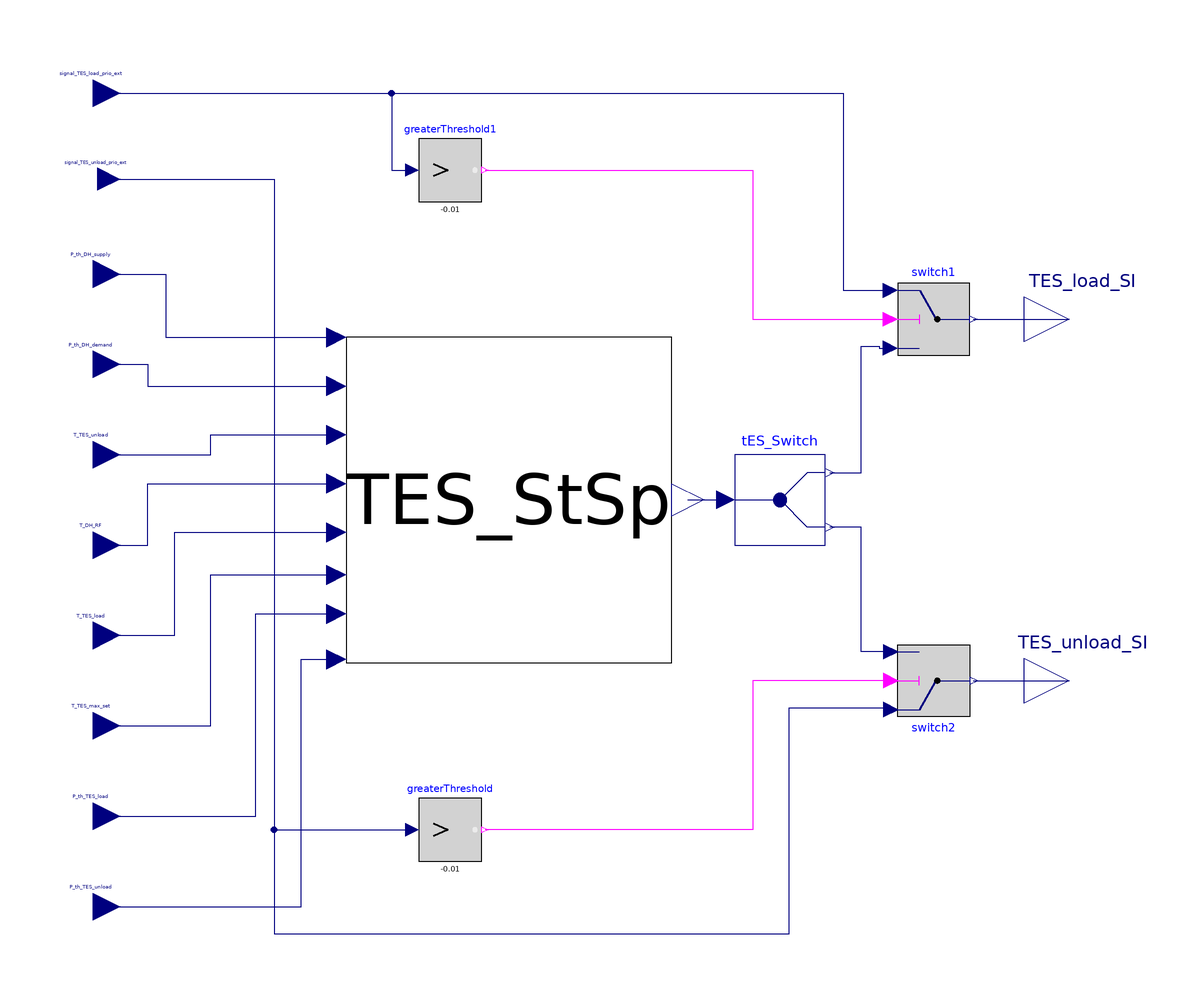

Above is the diagram view of the following Modelica model: its components placed by their Placement annotations and its connect equations drawn as lines.

model TES_Controller
  Modelica.Blocks.Interfaces.RealInput P_th_DH_demand annotation (Placement(
        transformation(extent={{-112,24},{-100,36}}),iconTransformation(extent={{-112,24},{-100,36}})));
  Modelica.Blocks.Interfaces.RealInput P_th_DH_supply annotation (Placement(
        transformation(extent={{-112,44},{-100,56}}),iconTransformation(extent={{-112,44},{-100,56}})));
  Modelica.Blocks.Interfaces.RealInput T_DH_RF annotation (Placement(
        transformation(extent={{-112,-16},{-100,-4}}),
                                                    iconTransformation(extent={{-112,-16},{-100,-4}})));
  Modelica.Blocks.Interfaces.RealInput T_TES_load annotation (Placement(
        transformation(extent={{-112,-36},{-100,-24}}),
                                                      iconTransformation(extent={{-112,-36},{-100,-24}})));
  Modelica.Blocks.Interfaces.RealInput T_TES_max_set annotation (Placement(
        transformation(extent={{-112,-56},{-100,-44}}),iconTransformation(
          extent={{-112,-56},{-100,-44}})));
  Modelica.Blocks.Interfaces.RealInput T_TES_unload annotation (Placement(
        transformation(extent={{-112,4},{-100,16}}), iconTransformation(extent={{-112,4},{-100,16}})));
  Q100_DistrictModel.UnitController.TES.TES_StSp TES_StSp
    annotation (Placement(transformation(extent={{-50,-36},{22,36}})));
  Modelica.Blocks.Interfaces.RealOutput TES_unload_SI ">0 für load, <0 für unload, 0 undefined" annotation (Placement(transformation(extent={{100,-50},{120,-30}})));
  Modelica.Blocks.Interfaces.RealInput P_th_TES_load annotation (Placement(
        transformation(extent={{-112,-76},{-100,-64}}),iconTransformation(
          extent={{-112,-76},{-100,-64}})));
  Modelica.Blocks.Interfaces.RealInput P_th_TES_unload annotation (Placement(
        transformation(extent={{-112,-96},{-100,-84}}),iconTransformation(
          extent={{-112,-96},{-100,-84}})));
  Modelica.Blocks.Interfaces.RealOutput TES_load_SI ">0 für load, <0 für unload, 0 undefined" annotation (Placement(transformation(extent={{100,30},{120,50}})));
  Components.TES_Switch tES_Switch annotation (Placement(transformation(extent={{36,-10},{56,10}})));
  Modelica.Blocks.Interfaces.RealInput signal_TES_unload_prio_ext annotation (Placement(transformation(extent={{-110,66},{-100,76}}), iconTransformation(extent={{-112,64},{-100,76}})));
  Modelica.Blocks.Interfaces.RealInput signal_TES_load_prio_ext annotation (Placement(transformation(extent={{-112,84},{-100,96}}), iconTransformation(extent={{-112,84},{-100,96}})));
  Modelica.Blocks.Logical.Switch switch1 annotation (Placement(transformation(extent={{72,32},{88,48}})));
  Modelica.Blocks.Logical.GreaterThreshold
                                        greaterThreshold1(threshold=-0.01)
                                                                        annotation (Placement(transformation(extent={{-34,66},{-20,80}})));
  Modelica.Blocks.Logical.GreaterThreshold
                                        greaterThreshold(threshold=-0.01)
                                                                         annotation (Placement(transformation(extent={{-34,-80},{-20,-66}})));
  Modelica.Blocks.Logical.Switch switch2 annotation (Placement(transformation(extent={{72,-32},{88,-48}})));
equation
  connect(P_th_DH_supply, TES_StSp.P_th_DH_supply) annotation (Line(points={{-106,50},{-90,50},{-90,36},{-52.16,36}},
                                                      color={0,0,127}));
  connect(P_th_DH_demand, TES_StSp.P_th_DH_demand) annotation (Line(points={{-106,30},{-94,30},{-94,25.2},{-52.16,25.2}},
                                                    color={0,0,127}));
  connect(T_TES_unload, TES_StSp.T_TES_unload) annotation (Line(points={{-106,10},{-80,10},{-80,14.4},{-52.16,14.4}},
                                               color={0,0,127}));
  connect(T_DH_RF, TES_StSp.T_DH_RF) annotation (Line(points={{-106,-10},{-94,-10},{-94,3.6},{-52.16,3.6}},
                                  color={0,0,127}));
  connect(T_TES_load, TES_StSp.T_TES_load) annotation (Line(points={{-106,-30},{-88,-30},{-88,-7.2},{-52.16,-7.2}},
                                            color={0,0,127}));
  connect(T_TES_max_set, TES_StSp.T_TES_max_set) annotation (Line(points={{-106,-50},{-80,-50},{-80,-16.56},{-52.16,-16.56}},
                                       color={0,0,127}));
  connect(P_th_TES_load, TES_StSp.P_th_TES_load) annotation (Line(points={{-106,-70},{-70,-70},{-70,-25.2},{-52.16,-25.2}},
                                                     color={0,0,127}));
  connect(P_th_TES_unload, TES_StSp.P_th_TES_unload) annotation (Line(points={{-106,-90},{-60,-90},{-60,-35.28},{-52.16,-35.28}},
                                                          color={0,0,127}));
  connect(TES_StSp.P_th_TES, tES_Switch.u) annotation (Line(points={{25.6,0},{34,0}}, color={0,0,127}));
  connect(switch1.y, TES_load_SI) annotation (Line(points={{88.8,40},{110,40}}, color={0,0,127}));
  connect(tES_Switch.y1, switch1.u3) annotation (Line(points={{57,6},{64,6},{64,34},{68,34},{68,33.6},{70.4,33.6}}, color={0,0,127}));
  connect(signal_TES_load_prio_ext, switch1.u1) annotation (Line(points={{-106,90},{60,90},{60,46.4},{70.4,46.4}}, color={0,0,127}));
  connect(signal_TES_load_prio_ext, greaterThreshold1.u) annotation (Line(points={{-106,90},{-40,90},{-40,73},{-35.4,73}}, color={0,0,127}));
  connect(greaterThreshold1.y, switch1.u2) annotation (Line(points={{-19.3,73},{40,73},{40,40},{70.4,40}}, color={255,0,255}));
  connect(signal_TES_unload_prio_ext, greaterThreshold.u) annotation (Line(points={{-105,71},{-66,71},{-66,-73},{-35.4,-73}}, color={0,0,127}));
  connect(switch2.y, TES_unload_SI) annotation (Line(points={{88.8,-40},{110,-40}}, color={0,0,127}));
  connect(switch2.u2, greaterThreshold.y) annotation (Line(points={{70.4,-40},{40,-40},{40,-73},{-19.3,-73}}, color={255,0,255}));
  connect(signal_TES_unload_prio_ext, switch2.u1) annotation (Line(points={{-105,71},{-66,71},{-66,-96},{48,-96},{48,-46},{70.4,-46},{70.4,-46.4}}, color={0,0,127}));
  connect(switch2.u3, tES_Switch.y2) annotation (Line(points={{70.4,-33.6},{64,-33.6},{64,-6},{57,-6}}, color={0,0,127}));
  annotation (Icon(coordinateSystem(preserveAspectRatio=false)), Diagram(
        coordinateSystem(preserveAspectRatio=false)));
end TES_Controller;